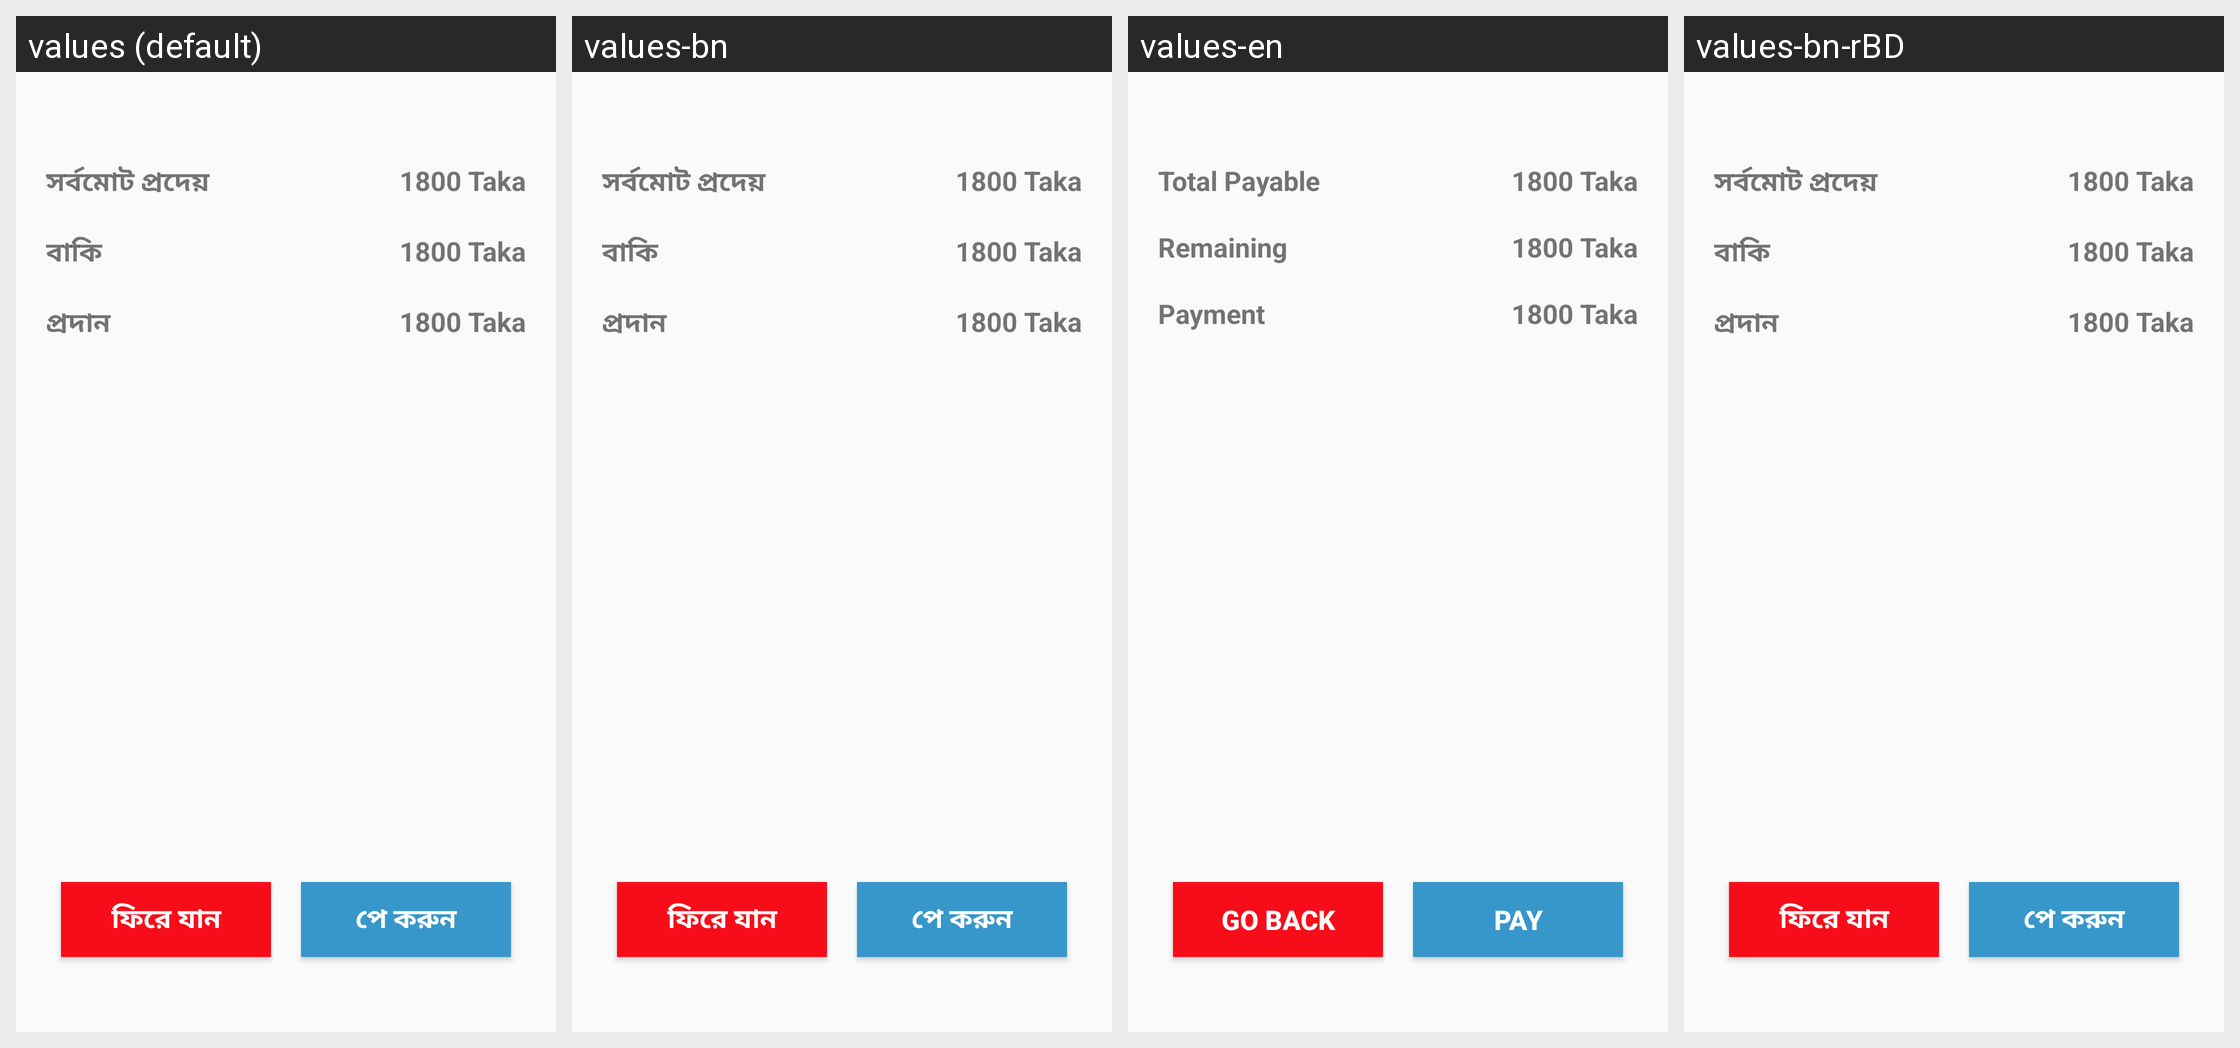

For this localized Android screen grid, give each drawn string resource with its value in every locale shown.
Android screen res/layout/payment_dialog.xml rendered under 4 locales, left to right: values (default), values-bn, values-en, values-bn-rBD. Device: Nexus 5 (rendered at 1080×1920; each locale shown at half size, 540×960, under a caption strip naming it); theme HNPPTheme.
Strings drawn on this screen, with the default value and each locale's value (text and hints the layout hard-codes, and strings that could not be matched under every locale, appear in the picture but are not listed):

total_payment
  values: সর্বমোট প্রদেয়
  values-bn: সর্বমোট প্রদেয়
  values-en: Total Payable
  values-bn-rBD: সর্বমোট প্রদেয়

remain_payment
  values: বাকি
  values-bn: বাকি
  values-en: Remaining
  values-bn-rBD: বাকি

given_payment
  values: প্রদান
  values-bn: প্রদান
  values-en: Payment
  values-bn-rBD: প্রদান

cancel
  values: ফিরে যান
  values-bn: ফিরে যান
  values-en: Go back
  values-bn-rBD: ফিরে যান

bill_pay
  values: পে করুন
  values-bn: পে করুন
  values-en: Pay
  values-bn-rBD: পে করুন
